Labelled photos from "datera-v2", an image-classification folder in AffrizaWildanFauzan/datera-v2. The possible labels are: Albizia saponaria, Dendrobium leonis, Dracaena trifasciata, Echinodorus radican, Gymnocalycium, Hopea bilitonensis, Impatiens walleriana, Lagerstroemia speciosa, Ixora acuminata, Monstera adansonii, Nepenthes sumatrana, Alocasia Black Velvet, Nepenthes reinwardtiana, Ochna kirkii, Philodendron Lemon, Portulaca sp, Quassia amara, Reutealis trisperma, Rosa sp, Russelia equisetiformis, Syzygium myrtifolium, Tabernaemontana corymbosa, Anacampseros rufescens Sunrise, 3 apocynacaea, Areca catechu, Catharanthus roseus, Ceiba pentandra, Cuphea hyssopifolia, Cymbidium bicolor, Dendrobium Uthai White.

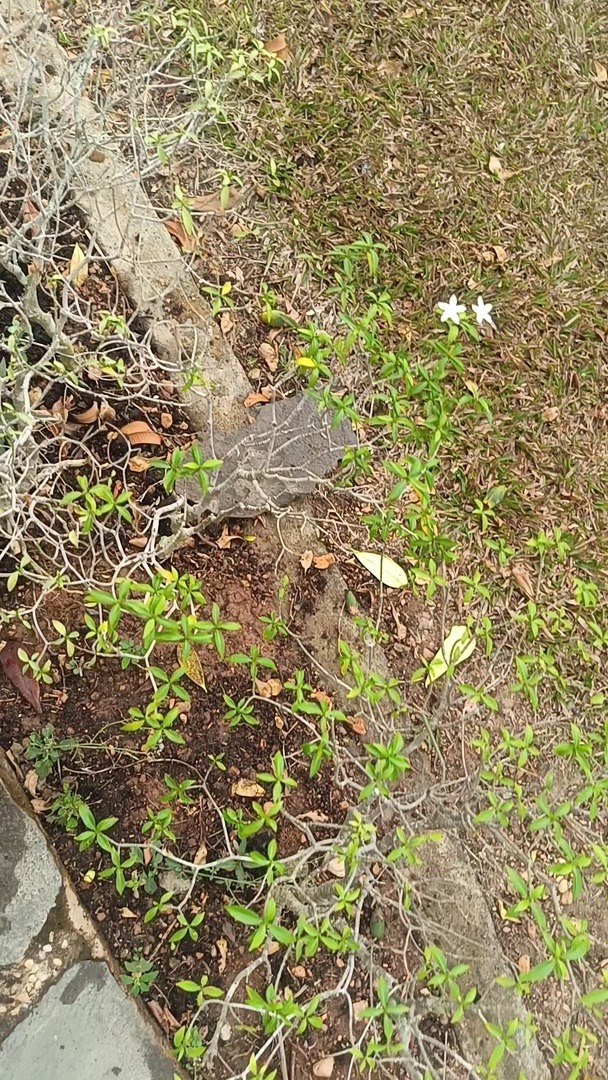
Label: Tabernaemontana corymbosa

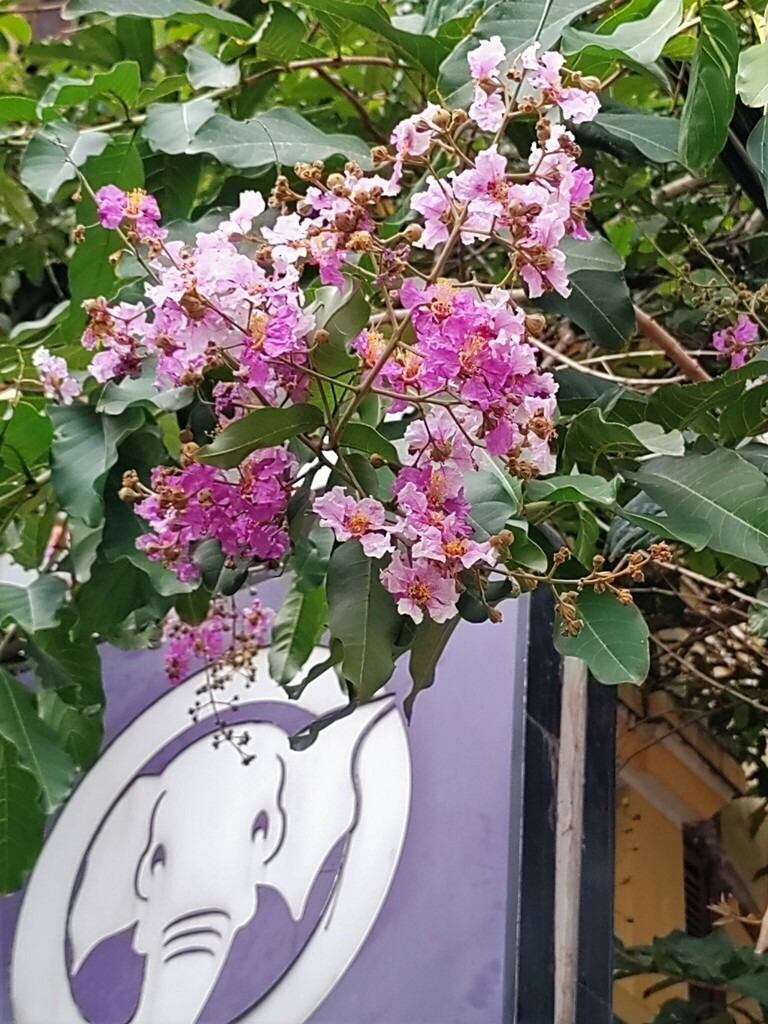
Label: Lagerstroemia speciosa

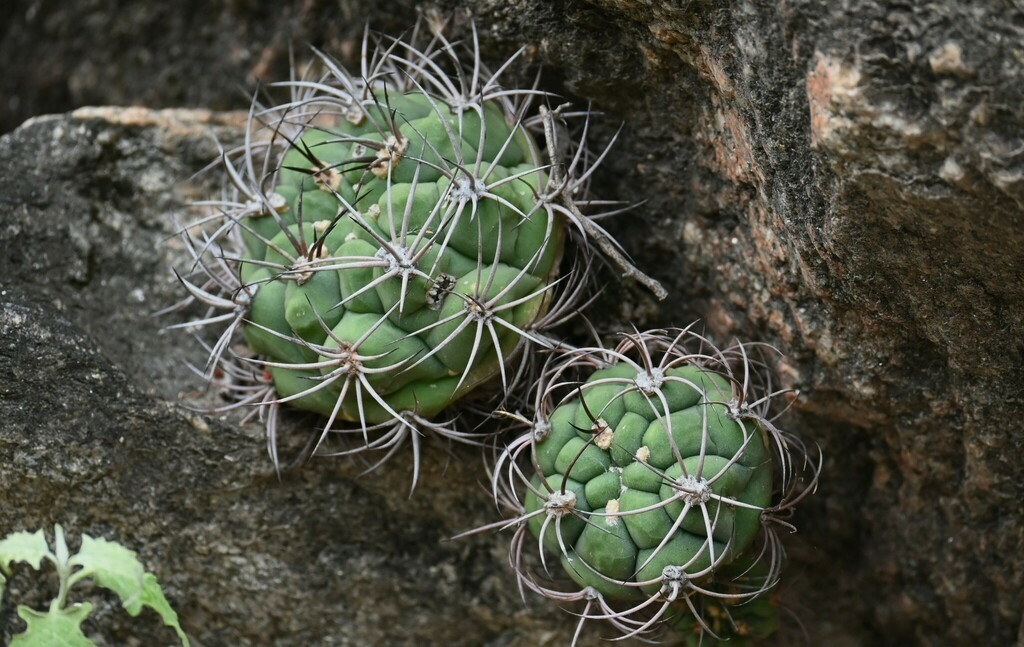
Label: Gymnocalycium

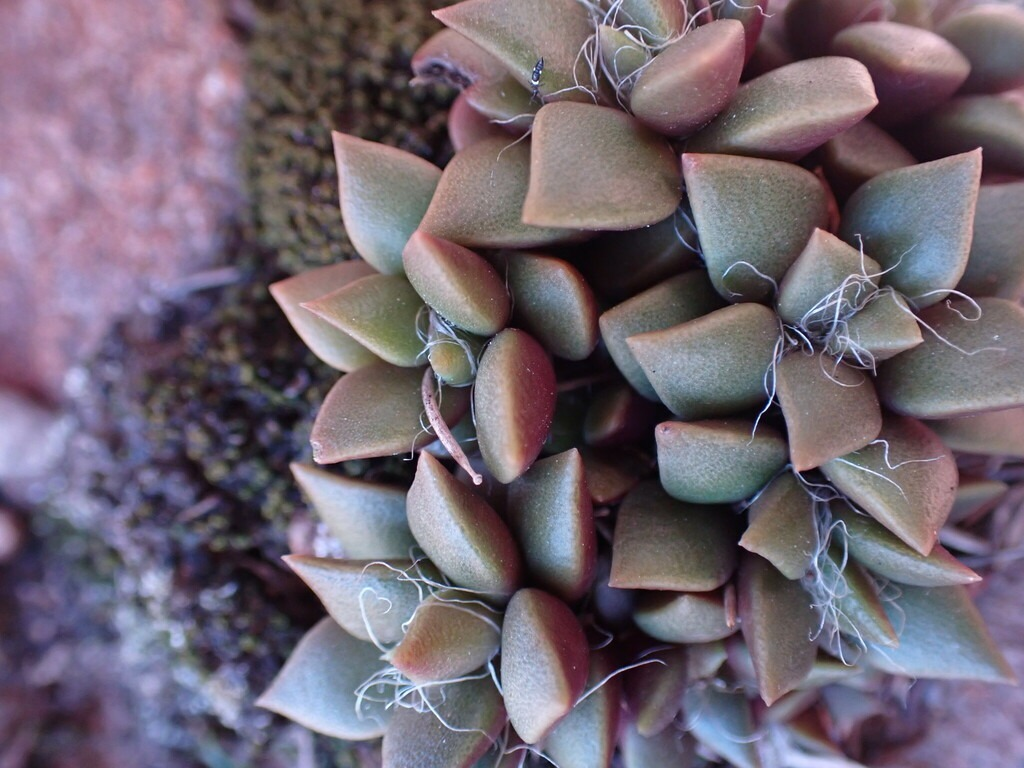
Label: Anacampseros rufescens Sunrise

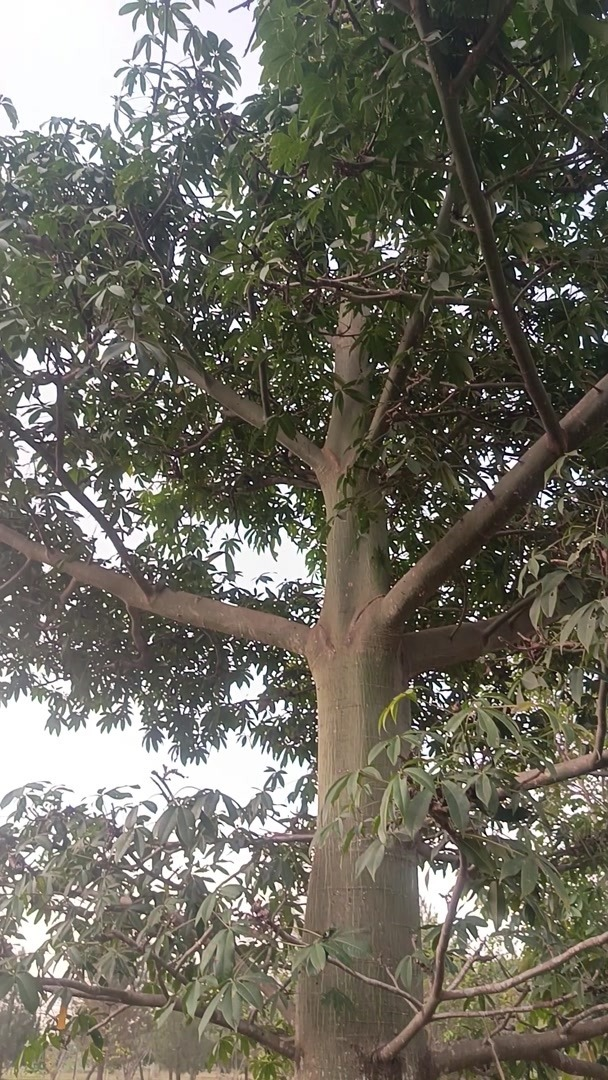
Label: Ceiba pentandra

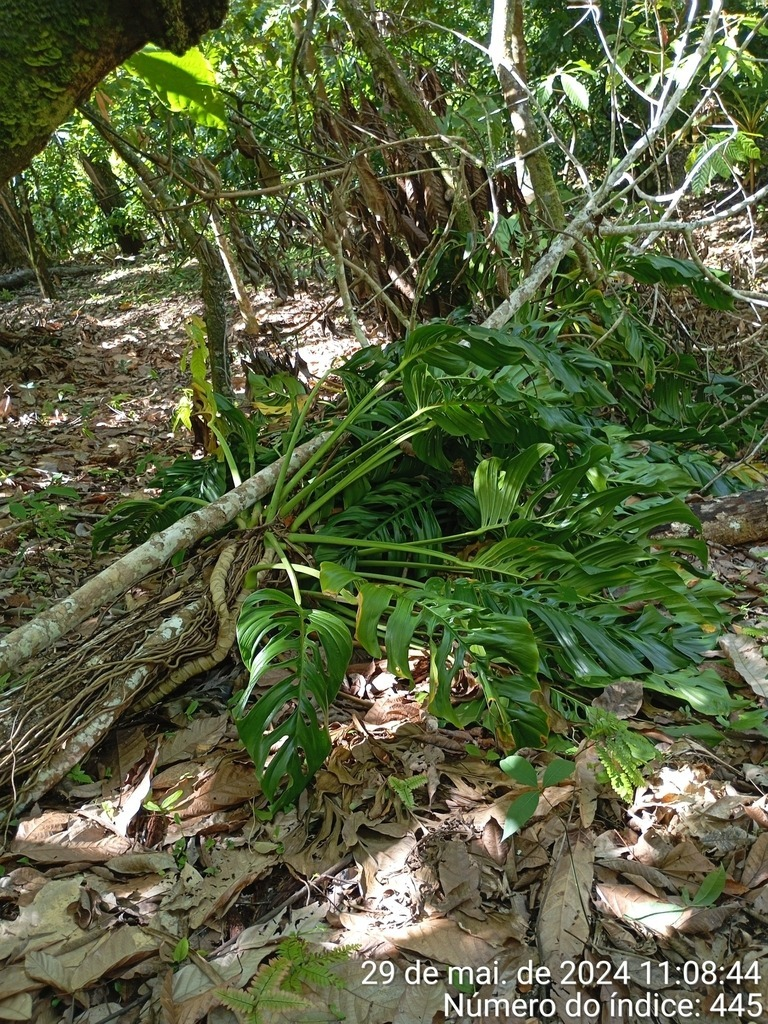
Label: Monstera adansonii
